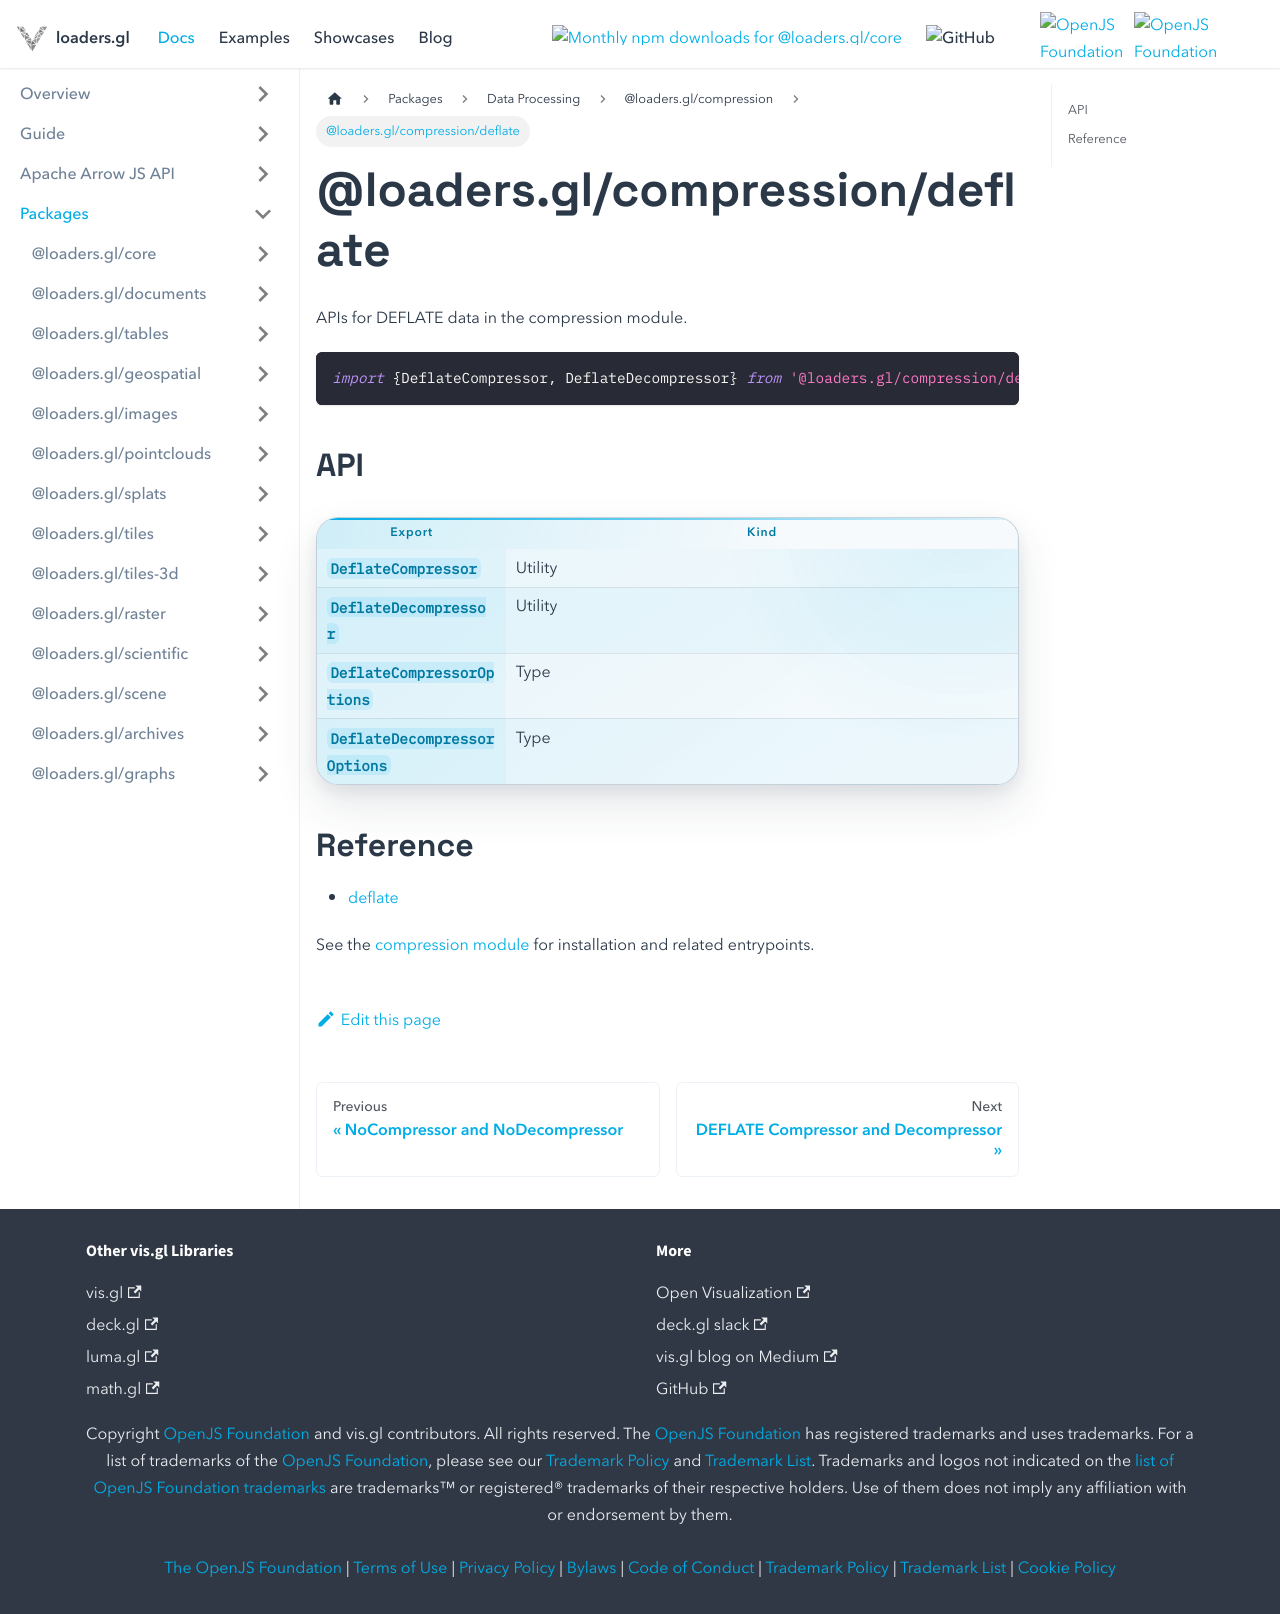

repository: visgl/loaders.gl · page: next/docs/modules/compression/deflate.html · generator: docusaurus

# @loaders.gl/compression/deflate

APIs for DEFLATE data in the compression module.

```typescript
import {DeflateCompressor, DeflateDecompressor} from '@loaders.gl/compression/deflate';
```

## API

| Export | Kind |
| --- | --- |
| `DeflateCompressor` | Utility |
| `DeflateDecompressor` | Utility |
| `DeflateCompressorOptions` | Type |
| `DeflateDecompressorOptions` | Type |

## Reference

- [deflate](/docs/modules/compression/api-reference/deflate)

See the [compression module](/docs/modules/compression) for installation and related entrypoints.
